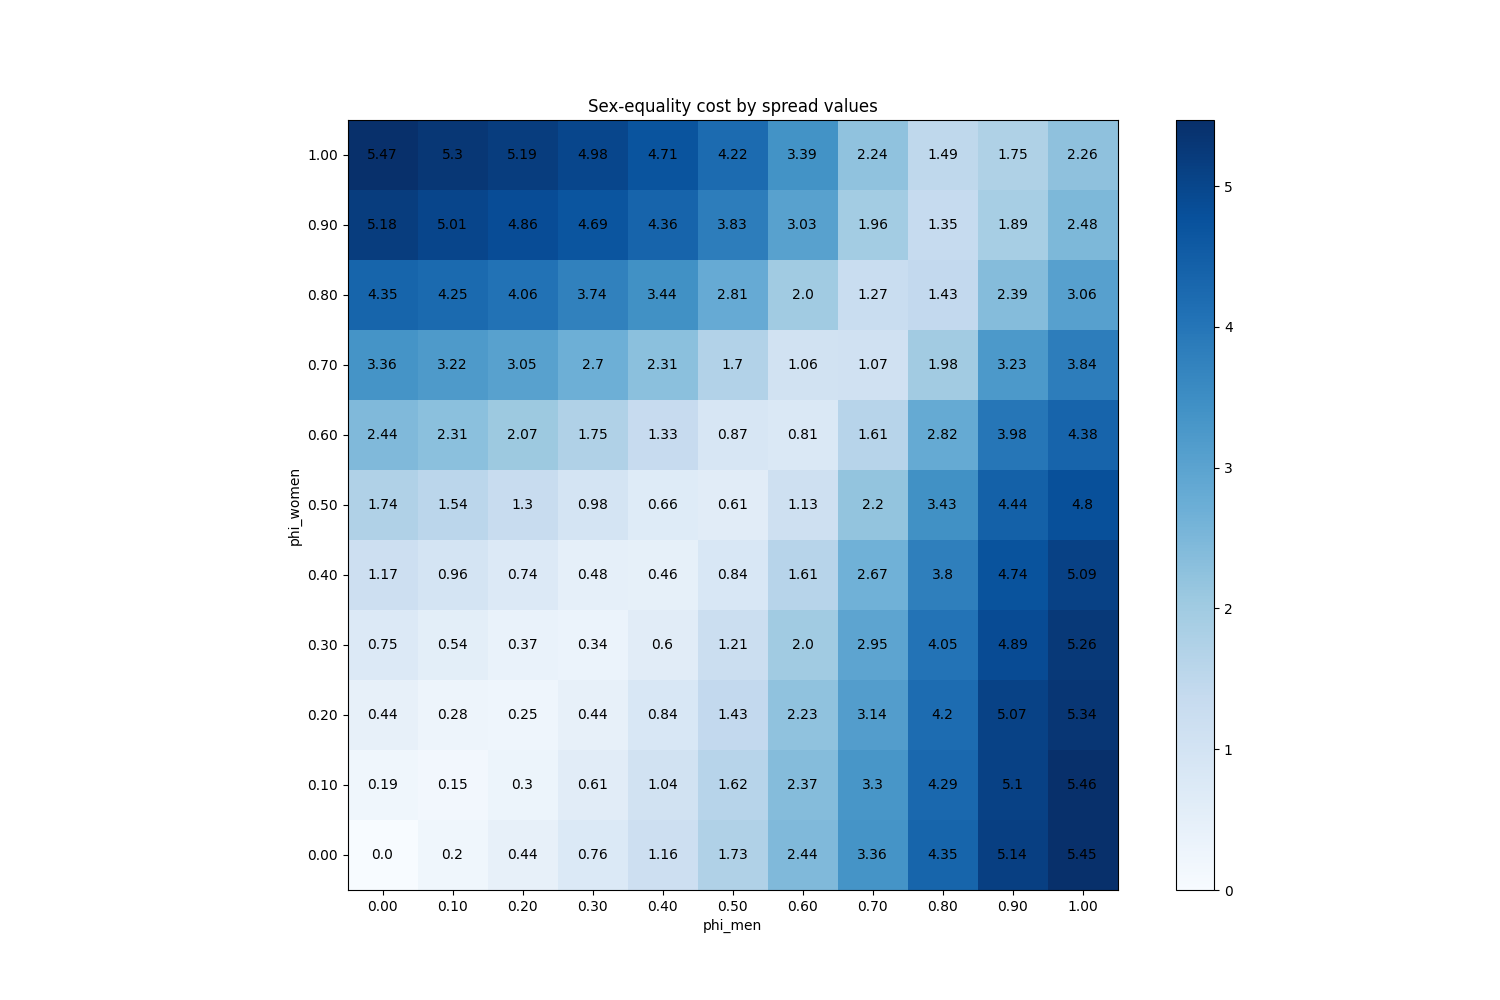

Source data for this figure (header and first rows):
phi_men, phi_women
(0.0, 0.0), 0
(0.1, 0.0), 0.199
(0.2, 0.0), 0.437
(0.3, 0.0), 0.7608
(0.4, 0.0), 1.162
(0.5, 0.0), 1.732
(0.6, 0.0), 2.443
(0.7, 0.0), 3.357
(0.8, 0.0), 4.352
(0.9, 0.0), 5.135
(1.0, 0.0), 5.45
(0.0, 0.1), 0.1929
(0.1, 0.1), 0.1479
(0.2, 0.1), 0.2986
(0.3, 0.1), 0.6127
(0.4, 0.1), 1.043
(0.5, 0.1), 1.62
(0.6, 0.1), 2.374
(0.7, 0.1), 3.304
(0.8, 0.1), 4.287
(0.9, 0.1), 5.103
(1.0, 0.1), 5.456
(0.0, 0.2), 0.4426
(0.1, 0.2), 0.2759
(0.2, 0.2), 0.2451
(0.3, 0.2), 0.4352
(0.4, 0.2), 0.8409
(0.5, 0.2), 1.428
(0.6, 0.2), 2.23
(0.7, 0.2), 3.136
(0.8, 0.2), 4.2
(0.9, 0.2), 5.07
(1.0, 0.2), 5.336
(0.0, 0.3), 0.7455
(0.1, 0.3), 0.5433
(0.2, 0.3), 0.3687
(0.3, 0.3), 0.3411
(0.4, 0.3), 0.599
(0.5, 0.3), 1.21
(0.6, 0.3), 2.004
(0.7, 0.3), 2.952
(0.8, 0.3), 4.046
(0.9, 0.3), 4.89
(1.0, 0.3), 5.258
(0.0, 0.4), 1.169
(0.1, 0.4), 0.9557
(0.2, 0.4), 0.7355
(0.3, 0.4), 0.4801
(0.4, 0.4), 0.4639
(0.5, 0.4), 0.8357
(0.6, 0.4), 1.607
(0.7, 0.4), 2.668
(0.8, 0.4), 3.801
(0.9, 0.4), 4.744
(1.0, 0.4), 5.093
(0.0, 0.5), 1.738
(0.1, 0.5), 1.539
(0.2, 0.5), 1.3
(0.3, 0.5), 0.9787
(0.4, 0.5), 0.6625
... 61 more rows
